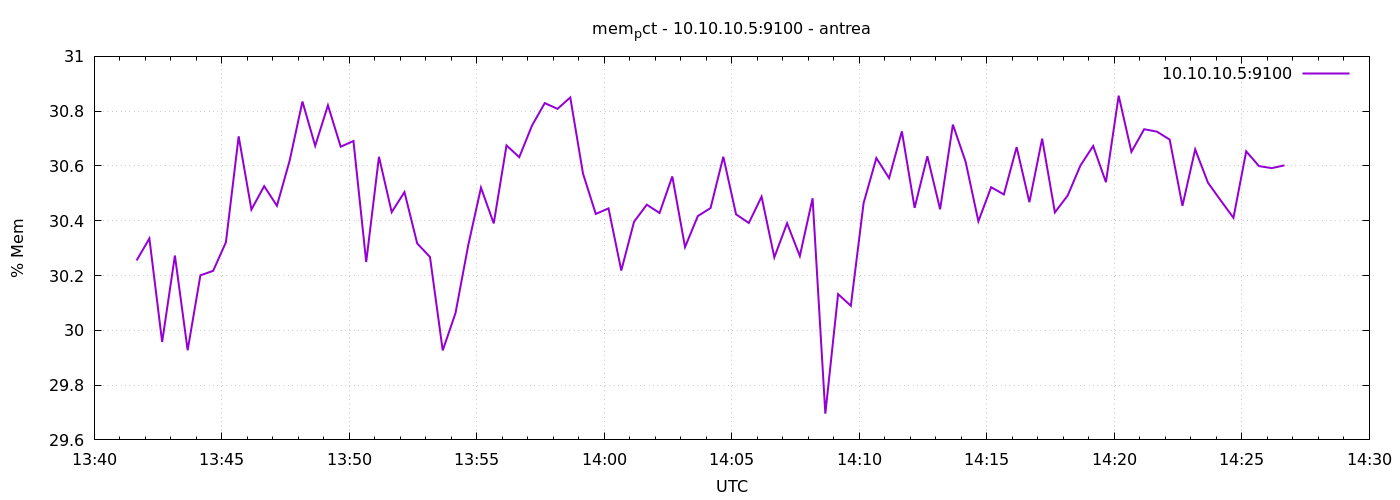

Values plotted in this chart, from the file beside it:
1777210900	30.255213242958824
1777210930	30.34
1777210960	29.96
1777210990	30.27
1777211020	29.93
1777211050	30.2
1777211080	30.22
1777211110	30.32
1777211140	30.71
1777211170	30.44
1777211200	30.53
1777211230	30.45
1777211260	30.62
1777211290	30.84
1777211320	30.67
1777211350	30.82
1777211380	30.67
1777211410	30.69
1777211440	30.25
1777211470	30.63
1777211500	30.43
1777211530	30.5
1777211560	30.32
1777211590	30.27
1777211620	29.93
1777211650	30.06
1777211680	30.31
1777211710	30.52
1777211740	30.39
1777211770	30.67
1777211800	30.63
1777211830	30.75
1777211860	30.83
1777211890	30.81
1777211920	30.85
1777211950	30.57
1777211980	30.42
1777212010	30.45
1777212040	30.22
1777212070	30.4
1777212100	30.46
1777212130	30.43
1777212160	30.56
1777212190	30.3
1777212220	30.42
1777212250	30.45
1777212280	30.63
1777212310	30.42
1777212340	30.39
1777212370	30.49
1777212400	30.27
1777212430	30.39
1777212460	30.27
1777212490	30.48
1777212520	29.7
1777212550	30.13
1777212580	30.09
1777212610	30.46
1777212640	30.63
1777212670	30.56
1777212700	30.73
... 30 more rows
